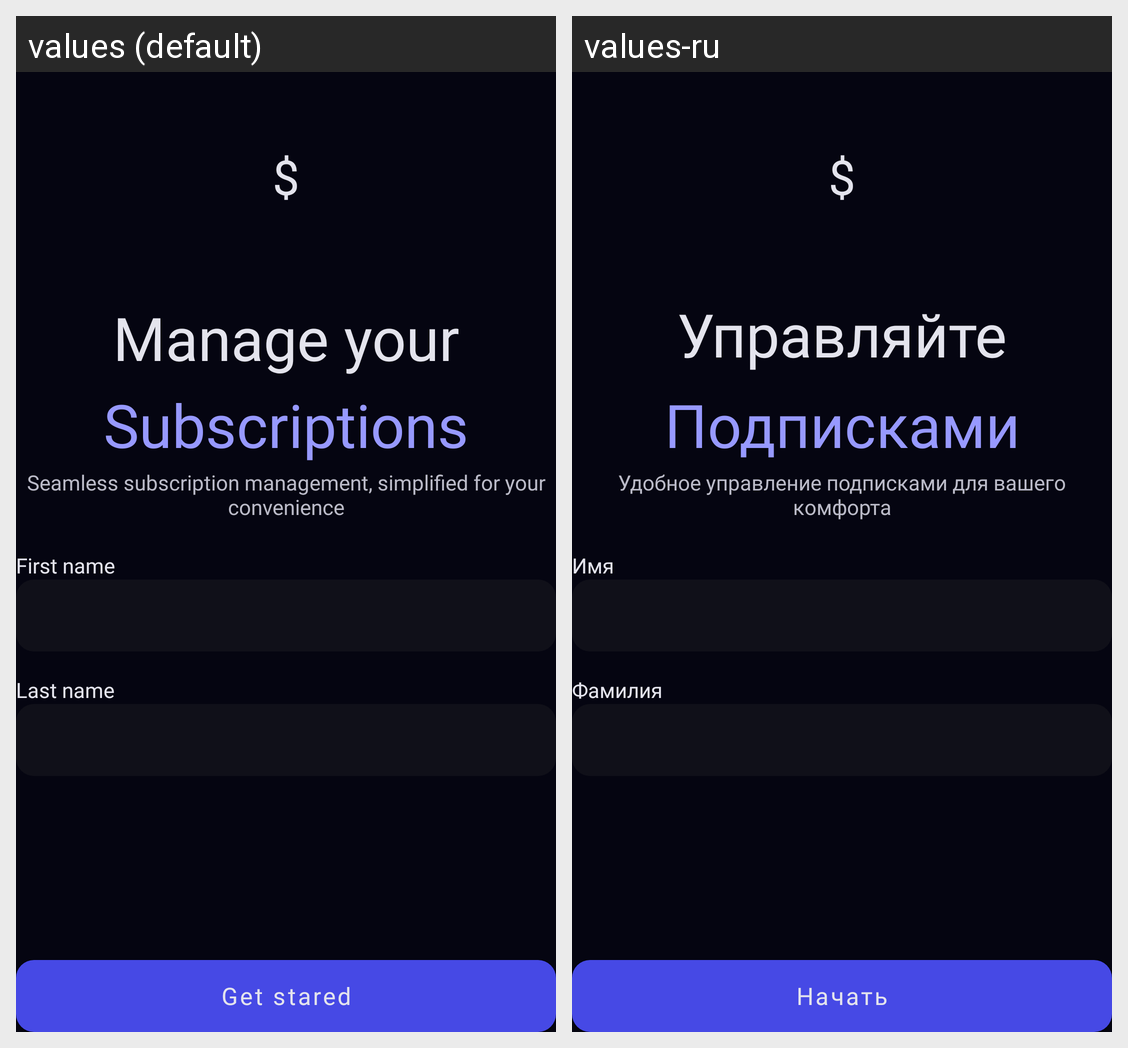

The same Android screen rendered under two of its app's locales, left to right. List the strings drawn on it with the default value and each locale's translation.
Android screen res/layout/fragment_welcome.xml rendered under 2 locales, left to right: values (default), values-ru. Device: Nexus 5 (rendered at 1080×1920; each locale shown at half size, 540×960, under a caption strip naming it); theme Theme.SubEasy.
Strings drawn on this screen, with the default value and each locale's value (text and hints the layout hard-codes, and strings that could not be matched under every locale, appear in the picture but are not listed):

manage_your
  values: Manage your
  values-ru: Управляйте вашими

subscriptions
  values: Subscriptions
  values-ru: Подписками

app_description
  values: Seamless subscription management, simplified for your convenience
  values-ru: Удобное управление подписками для вашего комфорта

first_name
  values: First name
  values-ru: Имя

last_name
  values: Last name
  values-ru: Фамилия

get_started
  values: Get stared
  values-ru: Начать
